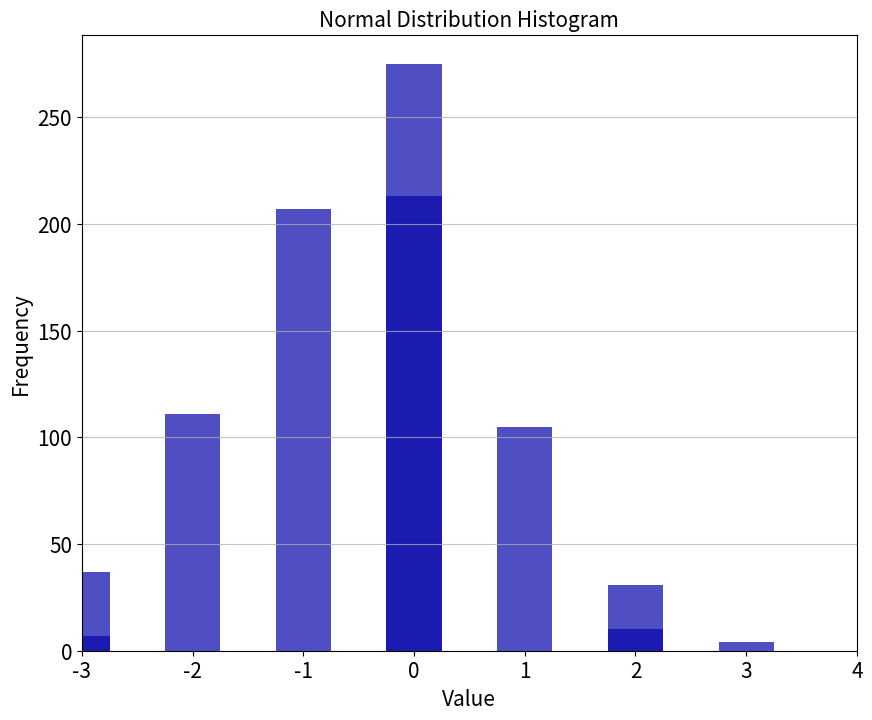

Source code (Python):
import numpy as np
import matplotlib.pyplot as plt

np.random.seed(100)
np_hist = np.random.normal(loc=0, scale=1, size=1000)
print(np_hist[:10])

print(np_hist.mean(),np_hist.std())

hist,bin_edges = np.histogram(np_hist)

print(hist)

print(bin_edges)

bin_edges = np.round(bin_edges,0)

plt.figure(figsize=[10,8])

plt.bar(bin_edges[:-1], hist, width = 0.5, color='#0504aa',alpha=0.7)
plt.xlim(min(bin_edges), max(bin_edges))
plt.grid(axis='y', alpha=0.75)
plt.xlabel('Value',fontsize=15)
plt.ylabel('Frequency',fontsize=15)
plt.xticks(fontsize=15)
plt.yticks(fontsize=15)
plt.ylabel('Frequency',fontsize=15)
plt.title('Normal Distribution Histogram',fontsize=15)
plt.show()